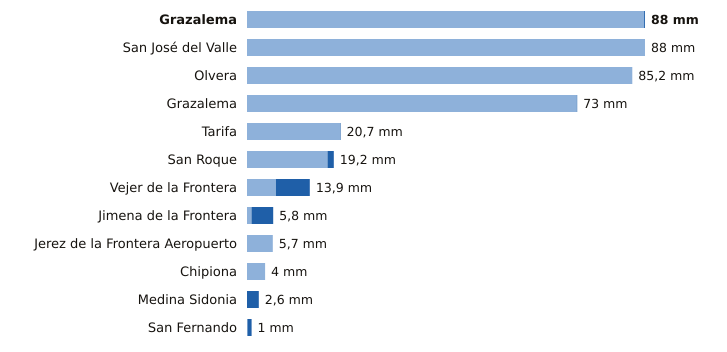

Data behind this chart, as committed beside it:
estacion, provincia, indicativo, mm_6_dias_anteriores, mm_hoy, mm_7_dias, horas_de_hoy
Grazalema, Cádiz, 5911A, 87.8, 0.2, 88.0, 11
San José del Valle, Cádiz, 5950X, 88.0, 0.0, 88.0, 10
Olvera, Cádiz, 5919X, 85.2, 0.0, 85.2, 10
Grazalema, Cádiz, 5911X, 72.9, 0.1, 73.0, 11
Tarifa, Cádiz, 6001, 20.6, 0.1, 20.7, 11
San Roque, Cádiz, 6056X, 17.8, 1.4, 19.2, 10
Vejer de la Frontera, Cádiz, 5995B, 6.4, 7.5, 13.9, 11
Jimena de la Frontera, Cádiz, 6042I, 1.0, 4.8, 5.8, 10
Jerez de la Frontera Aeropuerto, Cádiz, 5960, 5.7, 0.0, 5.7, 11
Chipiona, Cádiz, 5906X, 4.0, 0.0, 4.0, 10
Medina Sidonia, Cádiz, 5983X, 0.0, 2.6, 2.6, 10
San Fernando, Cádiz, 5972X, 0.1, 0.9, 1.0, 11
